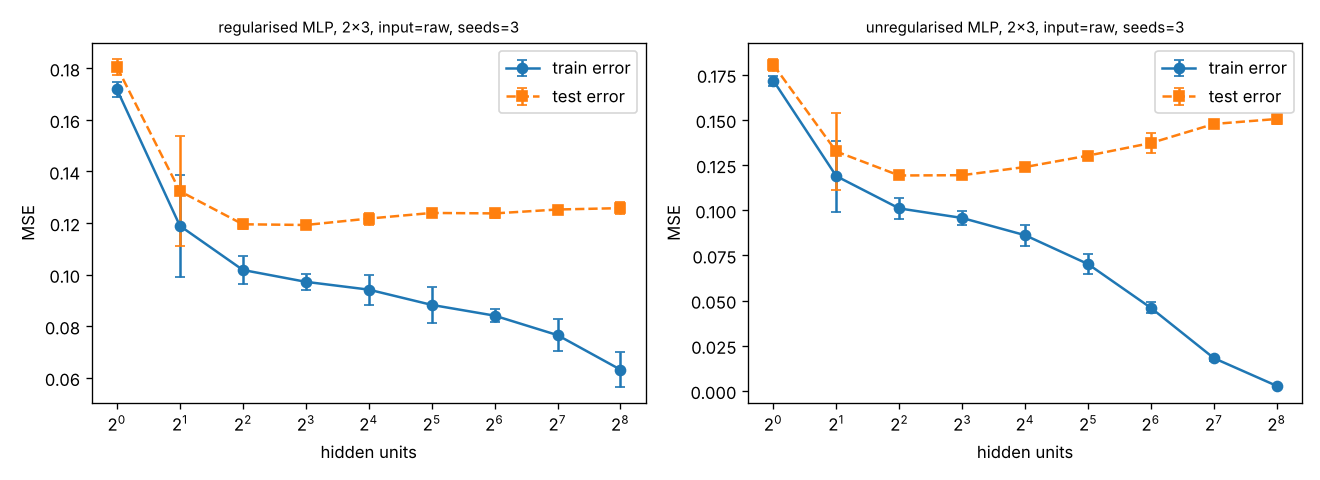

The data file committed next to this chart (first rows):
board, source, seed, input, task, regime, hidden, epochs_run, train_frac, n_train, train_error, val_error, test_error, test_pct_optimal, train_seconds
2x3, exact, 0, raw, reg, unregularised, 1, 300, 0.1, 2379, 0.1722, 0.1813, 0.185, 0.8524, 4.22
2x3, exact, 0, raw, reg, unregularised, 2, 300, 0.1, 2379, 0.1463, 0.1582, 0.1627, 0.8546, 1.72
2x3, exact, 0, raw, reg, unregularised, 4, 300, 0.1, 2379, 0.09868, 0.1021, 0.117, 0.8491, 1.93
2x3, exact, 0, raw, reg, unregularised, 8, 300, 0.1, 2379, 0.09441, 0.1017, 0.1171, 0.8487, 1.83
2x3, exact, 0, raw, reg, unregularised, 16, 300, 0.1, 2379, 0.08422, 0.1073, 0.1224, 0.8518, 1.75
2x3, exact, 0, raw, reg, unregularised, 32, 300, 0.1, 2379, 0.07048, 0.1117, 0.1278, 0.8501, 1.8
2x3, exact, 0, raw, reg, unregularised, 64, 300, 0.1, 2379, 0.04611, 0.119, 0.1334, 0.8517, 2.6
2x3, exact, 0, raw, reg, unregularised, 128, 300, 0.1, 2379, 0.01677, 0.133, 0.1486, 0.8423, 2.56
2x3, exact, 0, raw, reg, unregularised, 256, 300, 0.1, 2379, 0.00196, 0.1373, 0.1474, 0.8437, 3.35
2x3, exact, 0, raw, reg, regularised, 1, 196, 0.1, 2379, 0.1723, 0.1813, 0.1849, 0.8534, 1.57
2x3, exact, 0, raw, reg, regularised, 2, 300, 0.1, 2379, 0.1463, 0.158, 0.1624, 0.8544, 1.81
2x3, exact, 0, raw, reg, regularised, 4, 196, 0.1, 2379, 0.1003, 0.1016, 0.1172, 0.8487, 1.44
2x3, exact, 0, raw, reg, regularised, 8, 228, 0.1, 2379, 0.09716, 0.1018, 0.1174, 0.8487, 1.58
2x3, exact, 0, raw, reg, regularised, 16, 103, 0.1, 2379, 0.09401, 0.1036, 0.1188, 0.8474, 0.83
2x3, exact, 0, raw, reg, regularised, 32, 128, 0.1, 2379, 0.08746, 0.1047, 0.1221, 0.8479, 1.03
2x3, exact, 0, raw, reg, regularised, 64, 89, 0.1, 2379, 0.08639, 0.105, 0.1226, 0.8479, 1.15
2x3, exact, 0, raw, reg, regularised, 128, 89, 0.1, 2379, 0.07288, 0.106, 0.1238, 0.8509, 0.87
2x3, exact, 0, raw, reg, regularised, 256, 88, 0.1, 2379, 0.05671, 0.1086, 0.1229, 0.8517, 1.1
2x3, exact, 1, raw, reg, unregularised, 1, 300, 0.1, 2357, 0.1749, 0.1746, 0.1779, 0.8503, 4.05
2x3, exact, 1, raw, reg, unregularised, 2, 300, 0.1, 2357, 0.1093, 0.1013, 0.1167, 0.8507, 1.94
2x3, exact, 1, raw, reg, unregularised, 4, 300, 0.1, 2357, 0.109, 0.1054, 0.1213, 0.8548, 1.83
2x3, exact, 1, raw, reg, unregularised, 8, 300, 0.1, 2357, 0.1009, 0.1052, 0.1209, 0.8499, 2.12
2x3, exact, 1, raw, reg, unregularised, 16, 300, 0.1, 2357, 0.09398, 0.1058, 0.1231, 0.8501, 1.68
2x3, exact, 1, raw, reg, unregularised, 32, 300, 0.1, 2357, 0.07658, 0.1106, 0.13, 0.8569, 1.9
2x3, exact, 1, raw, reg, unregularised, 64, 300, 0.1, 2357, 0.04954, 0.1151, 0.133, 0.8563, 2.36
2x3, exact, 1, raw, reg, unregularised, 128, 300, 0.1, 2357, 0.01769, 0.1414, 0.149, 0.8446, 2.33
2x3, exact, 1, raw, reg, unregularised, 256, 300, 0.1, 2357, 0.00319, 0.1362, 0.1497, 0.8421, 3.19
2x3, exact, 1, raw, reg, regularised, 1, 300, 0.1, 2357, 0.1749, 0.1746, 0.1779, 0.8503, 1.75
2x3, exact, 1, raw, reg, regularised, 2, 242, 0.1, 2357, 0.1093, 0.1017, 0.1169, 0.8489, 1.47
2x3, exact, 1, raw, reg, regularised, 4, 277, 0.1, 2357, 0.1092, 0.1059, 0.1216, 0.8546, 1.98
2x3, exact, 1, raw, reg, regularised, 8, 300, 0.1, 2357, 0.1009, 0.1051, 0.1209, 0.8511, 1.65
2x3, exact, 1, raw, reg, regularised, 16, 144, 0.1, 2357, 0.1014, 0.1041, 0.1221, 0.8511, 1.27
2x3, exact, 1, raw, reg, regularised, 32, 119, 0.1, 2357, 0.09729, 0.1069, 0.1255, 0.8532, 1.32
2x3, exact, 1, raw, reg, regularised, 64, 119, 0.1, 2357, 0.08516, 0.1046, 0.1223, 0.8554, 1.3
2x3, exact, 1, raw, reg, regularised, 128, 73, 0.1, 2357, 0.08548, 0.1084, 0.1257, 0.8501, 0.78
2x3, exact, 1, raw, reg, regularised, 256, 78, 0.1, 2357, 0.07238, 0.1092, 0.1257, 0.8571, 1.01
2x3, exact, 2, raw, reg, unregularised, 1, 300, 0.1, 2378, 0.1681, 0.1748, 0.1786, 0.8483, 4.38
2x3, exact, 2, raw, reg, unregularised, 2, 300, 0.1, 2378, 0.101, 0.1038, 0.118, 0.8388, 1.98
2x3, exact, 2, raw, reg, unregularised, 4, 300, 0.1, 2378, 0.09536, 0.103, 0.1194, 0.8538, 2.22
2x3, exact, 2, raw, reg, unregularised, 8, 300, 0.1, 2378, 0.09175, 0.1024, 0.1201, 0.8563, 1.88
2x3, exact, 2, raw, reg, unregularised, 16, 300, 0.1, 2378, 0.08029, 0.1088, 0.1263, 0.8581, 2.16
2x3, exact, 2, raw, reg, unregularised, 32, 300, 0.1, 2378, 0.06351, 0.115, 0.1328, 0.8616, 2.41
2x3, exact, 2, raw, reg, unregularised, 64, 300, 0.1, 2378, 0.04211, 0.1258, 0.1452, 0.8485, 1.95
2x3, exact, 2, raw, reg, unregularised, 128, 300, 0.1, 2378, 0.0199, 0.128, 0.1455, 0.8524, 2.52
2x3, exact, 2, raw, reg, unregularised, 256, 300, 0.1, 2378, 0.0031, 0.1338, 0.1544, 0.8485, 3.29
2x3, exact, 2, raw, reg, regularised, 1, 300, 0.1, 2378, 0.1682, 0.1747, 0.1786, 0.8522, 1.74
2x3, exact, 2, raw, reg, regularised, 2, 300, 0.1, 2378, 0.1011, 0.1037, 0.1177, 0.8417, 1.77
2x3, exact, 2, raw, reg, regularised, 4, 204, 0.1, 2378, 0.09588, 0.1032, 0.1197, 0.854, 1.32
2x3, exact, 2, raw, reg, regularised, 8, 245, 0.1, 2378, 0.09356, 0.1023, 0.1195, 0.8552, 1.45
2x3, exact, 2, raw, reg, regularised, 16, 171, 0.1, 2378, 0.08712, 0.1064, 0.1244, 0.8567, 1.69
2x3, exact, 2, raw, reg, regularised, 32, 128, 0.1, 2378, 0.08009, 0.1066, 0.1242, 0.8565, 1.16
2x3, exact, 2, raw, reg, regularised, 64, 99, 0.1, 2378, 0.08077, 0.1071, 0.1264, 0.8556, 0.85
2x3, exact, 2, raw, reg, regularised, 128, 99, 0.1, 2378, 0.0713, 0.1061, 0.1263, 0.8614, 0.98
2x3, exact, 2, raw, reg, regularised, 256, 90, 0.1, 2378, 0.06038, 0.108, 0.1287, 0.8593, 1.1
